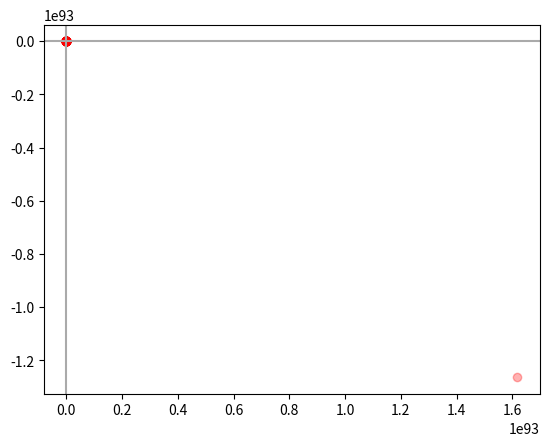

Source code (Python):
import matplotlib.pyplot as plt
import numpy as np


def f(z):
    # c = complex(-1.5, 0)
    c = get_random_complex_number_with_magnitude(0.4)
    return z ** 2 + c  # mandelbrot
    # return z * complex(np.sqrt(2) / 2, np.sqrt(2) / 2) * 1.01


def get_iterated_values(z0):
    z = z0
    while True:
        yield z
        z = f(z)


def get_random_complex_number_on_unit_circle():
    return get_random_complex_number_with_magnitude(1)


def get_random_complex_number_with_magnitude(r):
    theta = np.random.uniform(0, 2 * np.pi)
    return complex(r * np.cos(theta), r * np.sin(theta))


if __name__ == "__main__":
    # z0 = get_random_complex_number_on_unit_circle()
    z0 = complex(0, 0)

    g = get_iterated_values(z0)

    plt.ion()
    fignum = plt.gcf().number  # use to determine if user has closed plot

    GRAY = "#AAAAAA"
    plt.axhline(0, color=GRAY)
    plt.axvline(0, color=GRAY)

    for a in [-1, 1]:
        xs = np.arange(-1, 1, 0.01)
        ys = a * np.sqrt(1 - xs ** 2)
        xs = list(xs) + [1]  # np.arange won't cooperate with upper end 1.01
        ys = list(ys) + [0]
        plt.plot(xs, ys, c=GRAY)

    is_z0 = True
    for z in g:
        if not plt.fignum_exists(fignum):
            print("user closed plot; exiting")
            break
        elif np.absolute(z) > 1e100:
            print("sequence diverged too much")
            break
        else:
            if is_z0:
                plt.scatter(z.real, z.imag, c="k", alpha=1)
                is_z0 = False
            else:
                plt.scatter(z.real, z.imag, c="r", alpha=0.3)
            plt.draw()
            plt.pause(0.001)